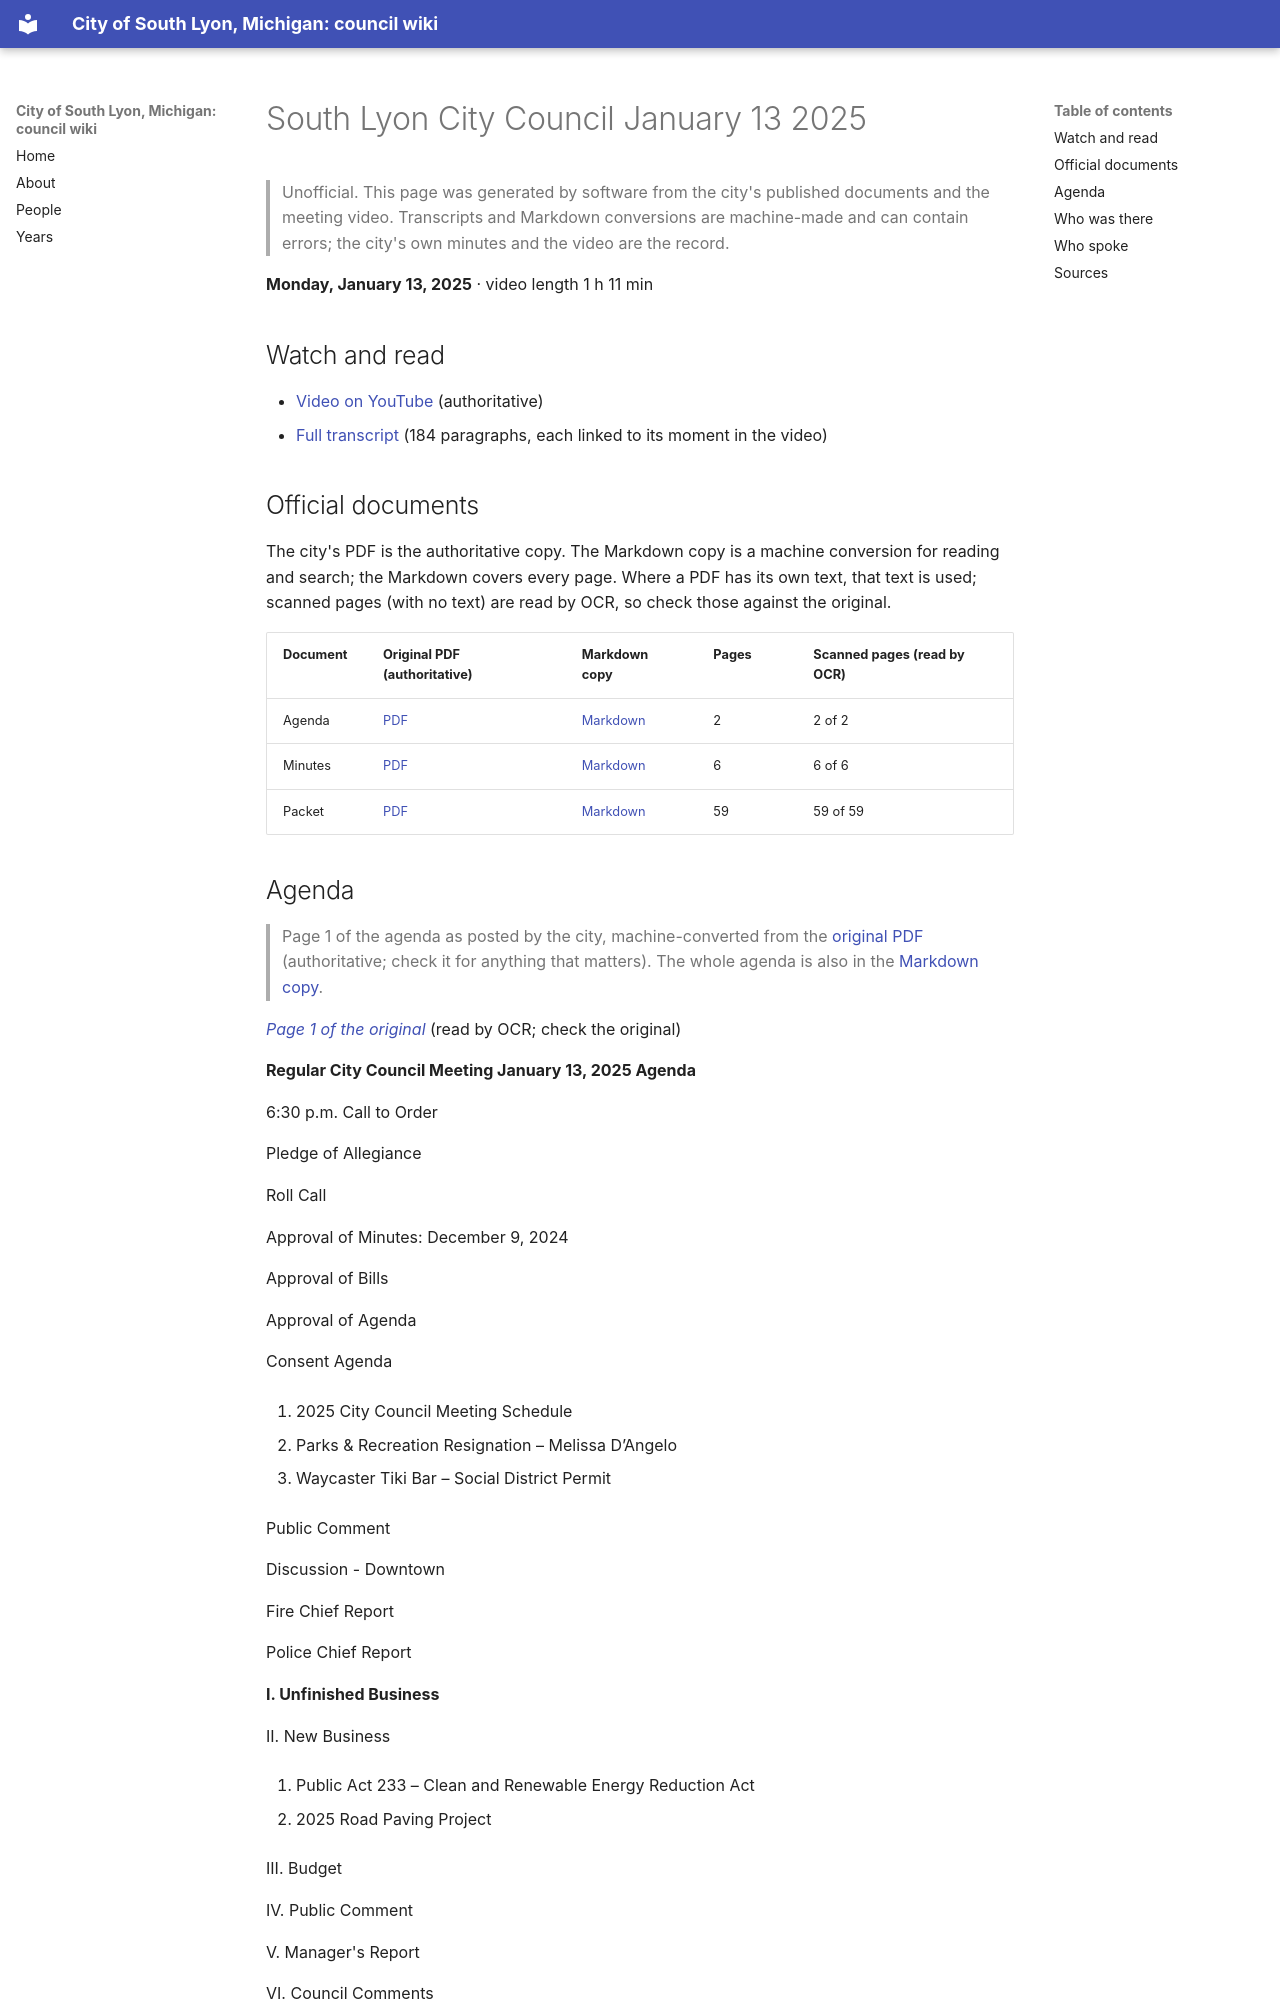

repository: RyanMathewson/city-of-south-lyon-mi-council-wiki · page: meetings/2025/2025-01-13/index.html · generator: mkdocs

---
title: "South Lyon City Council January 13 2025"
meeting_date: "2025-01-13"
video_url: "https://www.youtube.com/watch?v=drnPJizp5TA"
source_listing: "https://www.southlyonmi.org/government/city_council/city_council_minutes_and_agendas.php"
---


# South Lyon City Council January 13 2025

> Unofficial. This page was generated by software from the city's published documents and the meeting video. Transcripts and Markdown conversions are machine-made and can contain errors; the city's own minutes and the video are the record.

**Monday, January 13, 2025** · video length 1 h 11 min

## Watch and read

- [Video on YouTube](https://www.youtube.com/watch?v=drnPJizp5TA) (authoritative)
- [Full transcript](../../transcripts/2025/2025-01-13.md) (184 paragraphs, each linked to its moment in the video)

## Official documents

The city's PDF is the authoritative copy. The Markdown copy is a machine conversion for reading and search; the Markdown covers every page. Where a PDF has its own text, that text is used; scanned pages (with no text) are read by OCR, so check those against the original.

| Document | Original PDF (authoritative) | Markdown copy | Pages | Scanned pages (read by OCR) |
|---|---|---|---|---|
| Agenda | [PDF](https://www.southlyonmi.org/1-13-25%20City%20Council%20Agenda.pdf?t=202501091508010) | [Markdown](../../documents/2025/2025-01-13/agenda.md) | 2 | 2 of 2 |
| Minutes | [PDF](https://www.southlyonmi.org/1-13-25%20CM%20approved.pdf?t=202501281057530) | [Markdown](../../documents/2025/2025-01-13/minutes.md) | 6 | 6 of 6 |
| Packet | [PDF](https://www.southlyonmi.org/1-13-25%20Council%20Packet%20-%20online%20only.pdf?t=202501091524420) | [Markdown](../../documents/2025/2025-01-13/packet.md) | 59 | 59 of 59 |
